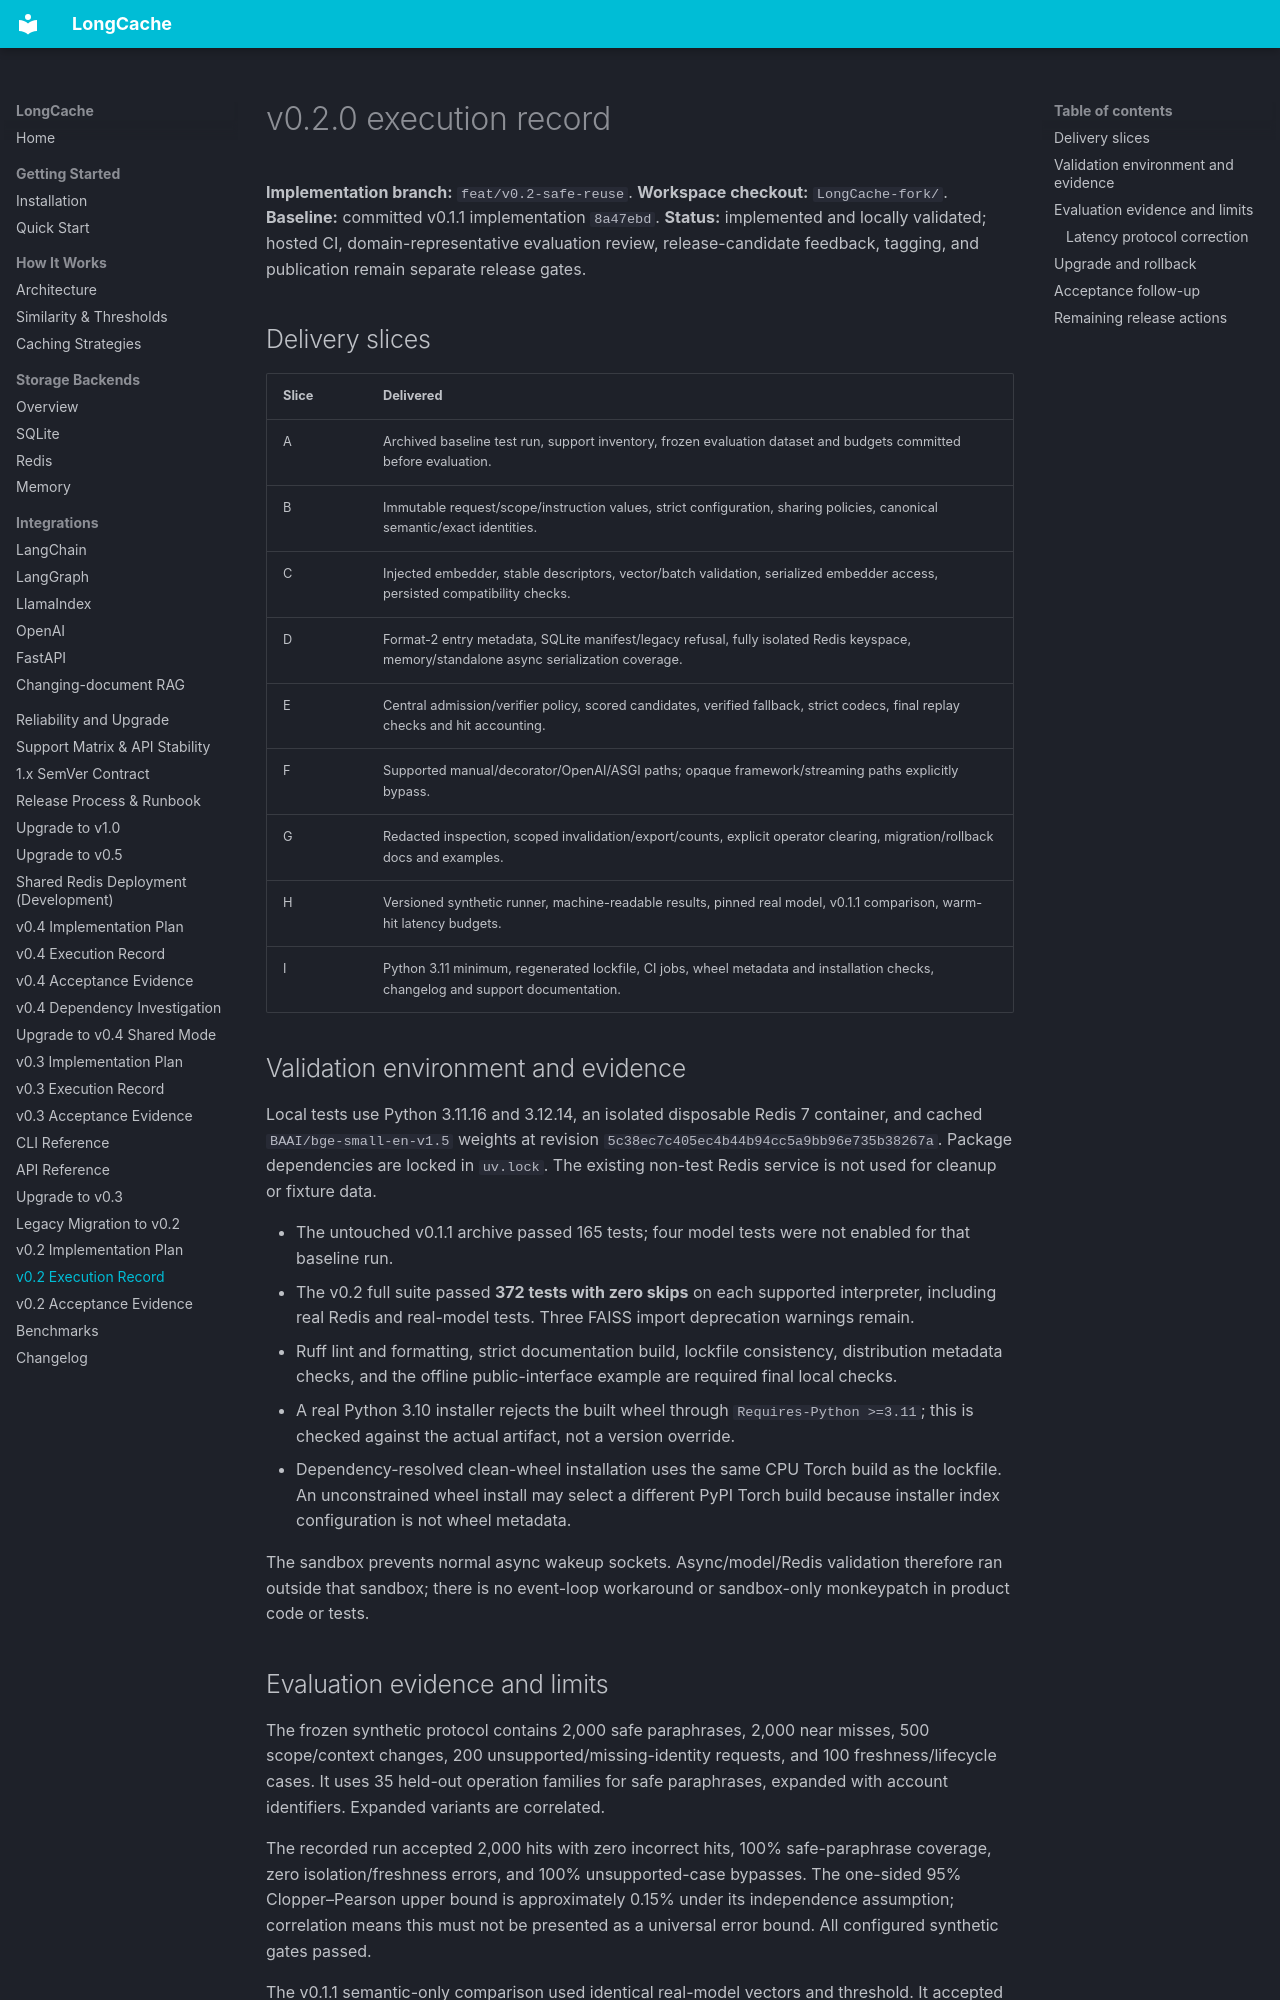

repository: ENDEVSOLS/LongCache · page: plans/v0.2.0-execution/index.html · generator: mkdocs

# v0.2.0 execution record

**Implementation branch:** `feat/v0.2-safe-reuse`.
**Workspace checkout:** `LongCache-fork/`.
**Baseline:** committed v0.1.1 implementation `8a47ebd`.
**Status:** implemented and locally validated; hosted CI, domain-representative evaluation review, release-candidate feedback, tagging, and publication remain separate release gates.

## Delivery slices

| Slice | Delivered |
| ----- | --------- |
| A | Archived baseline test run, support inventory, frozen evaluation dataset and budgets committed before evaluation. |
| B | Immutable request/scope/instruction values, strict configuration, sharing policies, canonical semantic/exact identities. |
| C | Injected embedder, stable descriptors, vector/batch validation, serialized embedder access, persisted compatibility checks. |
| D | Format-2 entry metadata, SQLite manifest/legacy refusal, fully isolated Redis keyspace, memory/standalone async serialization coverage. |
| E | Central admission/verifier policy, scored candidates, verified fallback, strict codecs, final replay checks and hit accounting. |
| F | Supported manual/decorator/OpenAI/ASGI paths; opaque framework/streaming paths explicitly bypass. |
| G | Redacted inspection, scoped invalidation/export/counts, explicit operator clearing, migration/rollback docs and examples. |
| H | Versioned synthetic runner, machine-readable results, pinned real model, v0.1.1 comparison, warm-hit latency budgets. |
| I | Python 3.11 minimum, regenerated lockfile, CI jobs, wheel metadata and installation checks, changelog and support documentation. |

## Validation environment and evidence

Local tests use Python 3.11.16 and 3.12.14, an isolated disposable Redis 7 container, and cached `BAAI/bge-small-en-v1.5` weights at revision `5c38ec7c405ec4b44b94cc5a9bb96e735b38267a`. Package dependencies are locked in `uv.lock`. The existing non-test Redis service is not used for cleanup or fixture data.

- The untouched v0.1.1 archive passed 165 tests; four model tests were not enabled for that baseline run.
- The v0.2 full suite passed **372 tests with zero skips** on each supported interpreter, including real Redis and real-model tests. Three FAISS import deprecation warnings remain.
- Ruff lint and formatting, strict documentation build, lockfile consistency, distribution metadata checks, and the offline public-interface example are required final local checks.
- A real Python 3.10 installer rejects the built wheel through `Requires-Python >=3.11`; this is checked against the actual artifact, not a version override.
- Dependency-resolved clean-wheel installation uses the same CPU Torch build as the lockfile. An unconstrained wheel install may select a different PyPI Torch build because installer index configuration is not wheel metadata.

The sandbox prevents normal async wakeup sockets. Async/model/Redis validation therefore ran outside that sandbox; there is no event-loop workaround or sandbox-only monkeypatch in product code or tests.
